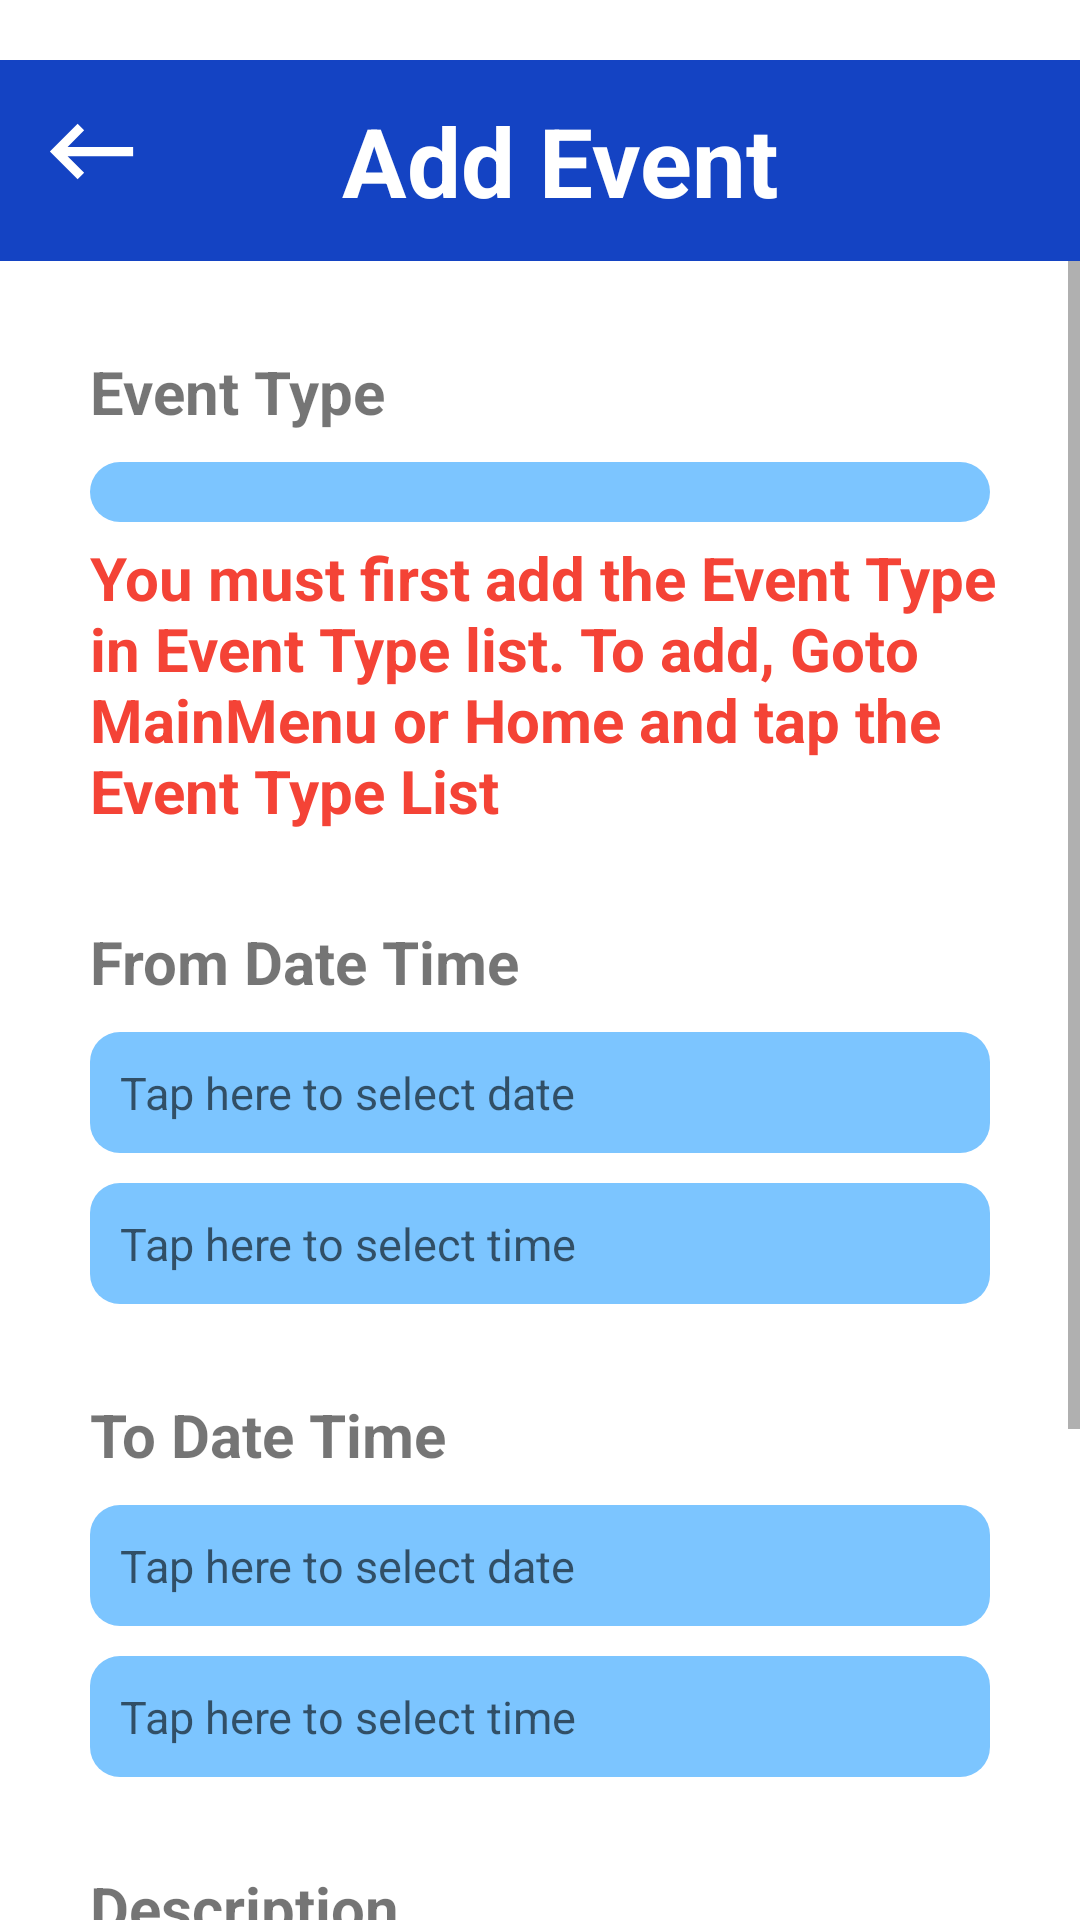

The Android layout XML behind this screen, and the referenced resources:
<!-- AndroidManifest.xml: application theme Theme.GroupAttendanceRollCall -->
<!-- res/layout/activity_add_event_main.xml -->
<?xml version="1.0" encoding="utf-8"?>
<RelativeLayout xmlns:android="http://schemas.android.com/apk/res/android"
    xmlns:app="http://schemas.android.com/apk/res-auto"
    xmlns:tools="http://schemas.android.com/tools"
    android:layout_width="match_parent"
    android:layout_height="match_parent"
    tools:context=".AddEventMainActivity">

    <LinearLayout
        android:id="@+id/layoutHeader"
        android:layout_width="match_parent"
        android:layout_height="wrap_content"
        android:layout_marginTop="20dp"
        android:background="@color/btnBackground"
        android:padding="12dp">

        <ImageView
            android:id="@+id/ivBack"
            android:layout_width="wrap_content"
            android:layout_height="wrap_content"
            android:background="@drawable/back_arrow"
            android:backgroundTint="@color/white" />

        <TextView
            android:layout_width="wrap_content"
            android:layout_height="wrap_content"
            android:layout_marginLeft="65dp"
            android:text="Add Event"
            android:textColor="@color/white"
            android:textSize="32sp"
            android:textStyle="bold" />
    </LinearLayout>

    <ScrollView
        android:layout_width="match_parent"
        android:layout_height="match_parent"
        android:layout_below="@+id/layoutHeader">

        <RelativeLayout
            android:layout_width="match_parent"
            android:layout_height="match_parent">

            <TextView
                android:id="@+id/tvEventType"
                android:layout_width="wrap_content"
                android:layout_height="wrap_content"
                android:layout_marginLeft="30dp"
                android:layout_marginTop="30dp"
                android:text="Event Type"
                android:textSize="20sp"
                android:textStyle="bold" />

            <Spinner
                android:id="@+id/spinner"
                android:layout_width="300dp"
                android:layout_height="wrap_content"
                android:layout_below="@+id/tvEventType"
                android:layout_centerHorizontal="true"
                android:layout_marginTop="10dp"
                android:background="@drawable/fields"
                android:inputType="text"
                android:padding="10dp"
                android:textSize="15sp" />

            <TextView
                android:id="@+id/tvNote"
                android:layout_width="335dp"
                android:layout_height="wrap_content"
                android:layout_below="@id/spinner"
                android:layout_marginLeft="30dp"
                android:layout_marginTop="5dp"
                android:text="You must first add the Event Type in Event Type list. To add, Goto MainMenu or Home and tap the Event Type List"
                android:textColor="@color/reddish"
                android:textSize="20sp"
                android:textStyle="bold" />

            <TextView
                android:id="@+id/tvFromDateTime"
                android:layout_width="wrap_content"
                android:layout_height="wrap_content"
                android:layout_below="@id/tvNote"
                android:layout_marginLeft="30dp"
                android:layout_marginTop="30dp"
                android:text="From Date Time"
                android:textSize="20sp"
                android:textStyle="bold" />

            <EditText
                android:id="@+id/etFromDate"
                android:layout_width="300dp"
                android:layout_height="wrap_content"
                android:layout_below="@+id/tvFromDateTime"
                android:layout_centerHorizontal="true"
                android:layout_marginTop="10dp"
                android:background="@drawable/fields"
                android:hint="Tap here to select date"
                android:inputType="text"
                android:padding="10dp"
                android:textSize="15sp" />

            <EditText
                android:id="@+id/etFromTime"
                android:layout_width="300dp"
                android:layout_height="wrap_content"
                android:layout_below="@+id/etFromDate"
                android:layout_centerHorizontal="true"
                android:layout_marginTop="10dp"
                android:background="@drawable/fields"
                android:hint="Tap here to select time"
                android:inputType="text"
                android:padding="10dp"
                android:textSize="15sp" />

            <TextView
                android:id="@+id/tvToDateTime"
                android:layout_width="wrap_content"
                android:layout_height="wrap_content"
                android:layout_below="@id/etFromTime"
                android:layout_marginLeft="30dp"
                android:layout_marginTop="30dp"
                android:text="To Date Time"
                android:textSize="20sp"
                android:textStyle="bold" />

            <EditText
                android:id="@+id/etToDate"
                android:layout_width="300dp"
                android:layout_height="wrap_content"
                android:layout_below="@+id/tvToDateTime"
                android:layout_centerHorizontal="true"
                android:layout_marginTop="10dp"
                android:background="@drawable/fields"
                android:hint="Tap here to select date"
                android:inputType="text"
                android:padding="10dp"
                android:textSize="15sp" />

            <EditText
                android:id="@+id/etToTime"
                android:layout_width="300dp"
                android:layout_height="wrap_content"
                android:layout_below="@+id/etToDate"
                android:layout_centerHorizontal="true"
                android:layout_marginTop="10dp"
                android:background="@drawable/fields"
                android:hint="Tap here to select time"
                android:inputType="text"
                android:padding="10dp"
                android:textSize="15sp" />

            <TextView
                android:id="@+id/tvDescription"
                android:layout_width="wrap_content"
                android:layout_height="wrap_content"
                android:layout_below="@id/etToTime"
                android:layout_marginLeft="30dp"
                android:layout_marginTop="30dp"
                android:text="Description"
                android:textSize="20sp"
                android:textStyle="bold" />

            <EditText
                android:id="@+id/etDescription"
                android:layout_width="300dp"
                android:layout_height="wrap_content"
                android:layout_below="@+id/tvDescription"
                android:layout_centerHorizontal="true"
                android:layout_marginTop="10dp"
                android:background="@drawable/fields"
                android:gravity="top"
                android:hint="Up to 1000 characters long"
                android:inputType="textMultiLine"
                android:minLines="4"
                android:padding="10dp"
                android:textSize="15sp" />

            <Button
                android:id="@+id/btnDone"
                android:layout_width="150dp"
                android:layout_height="wrap_content"
                android:layout_below="@+id/etDescription"
                android:layout_centerHorizontal="true"
                android:layout_marginTop="12dp"
                android:padding="5dp"
                android:text="Done"
                android:textSize="17sp"
                android:textStyle="bold"
                app:cornerRadius="10dp" />

            <Button
                android:id="@+id/btnEventAttendeeList"
                android:layout_width="250dp"
                android:layout_height="wrap_content"
                android:layout_below="@+id/btnDone"
                android:layout_centerHorizontal="true"
                android:layout_marginTop="12dp"
                android:padding="5dp"
                android:text="Event Attendee List"
                android:textSize="17sp"
                android:textStyle="bold"
                app:cornerRadius="10dp" />

        </RelativeLayout>
    </ScrollView>

</RelativeLayout>
<!-- resources referenced by this layout -->
<resources>
  <color name="btnBackground">#1443c3</color>
  <color name="reddish">#F44336</color>
  <color name="white">#FFFFFFFF</color>
  <!-- drawable back_arrow (drawable) -->
  <vector xmlns:android="http://schemas.android.com/apk/res/android"
      android:width="37dp"
      android:height="37dp"
      android:viewportWidth="24"
      android:viewportHeight="24"
      android:tint="?attr/colorControlNormal">
    <path
        android:fillColor="@android:color/white"
        android:pathData="M21,11H6.83l3.58,-3.59L9,6l-6,6 6,6 1.41,-1.41L6.83,13H21z"/>
  </vector>
  <!-- drawable fields (drawable) -->
  <?xml version="1.0" encoding="utf-8"?>
  <shape xmlns:android="http://schemas.android.com/apk/res/android">
      <solid android:color="@color/lightBackground"/>
      <corners android:radius="10dp"/>
  </shape>
  <style name="Theme.GroupAttendanceRollCall" parent="Theme.MaterialComponents.DayNight.NoActionBar">
          
          <item name="colorPrimary">@color/purple_500</item>
          <item name="colorPrimaryVariant">@color/purple_700</item>
          <item name="colorOnPrimary">@color/white</item>
          
          <item name="colorSecondary">@color/teal_200</item>
          <item name="colorSecondaryVariant">@color/teal_700</item>
          <item name="colorOnSecondary">@color/black</item>
          
          <item name="android:statusBarColor" tools:targetApi="l">?attr/colorPrimaryVariant</item>
          
      </style>
  <color name="lightBackground">#7CC5FF</color>
  <color name="purple_500">#FF6200EE</color>
  <color name="purple_700">#FF3700B3</color>
  <color name="teal_200">#FF03DAC5</color>
  <color name="teal_700">#FF018786</color>
  <color name="black">#FF000000</color>
</resources>
